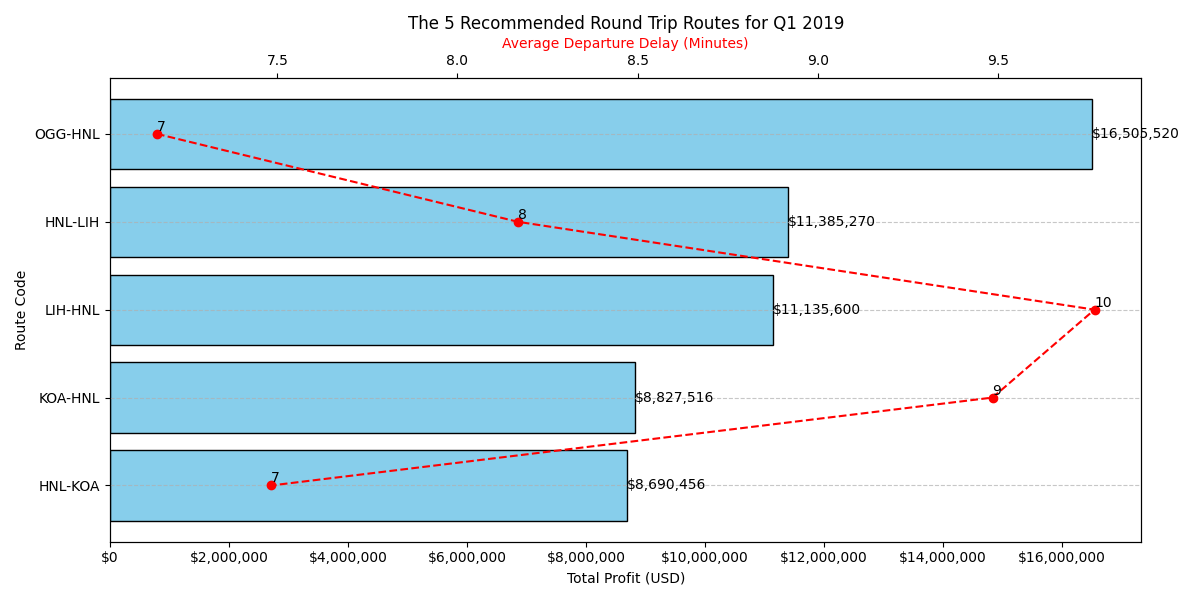

The data file committed next to this chart (first rows):
route_code, total_revenue, total_cost, total_profit, num_flights, round_trips, avg_dep_delay
OGG-HNL, 57335940, 40830420, 16505520, 2395, 1197, 7.166
HNL-LIH, 38101490, 26716220, 11385270, 1570, 785, 8.167
LIH-HNL, 37900950, 26765350, 11135600, 1568, 784, 9.769
KOA-HNL, 36297370, 27469854, 8827516, 1509, 754, 9.486
HNL-KOA, 36039110, 27348654, 8690456, 1509, 754, 7.483
